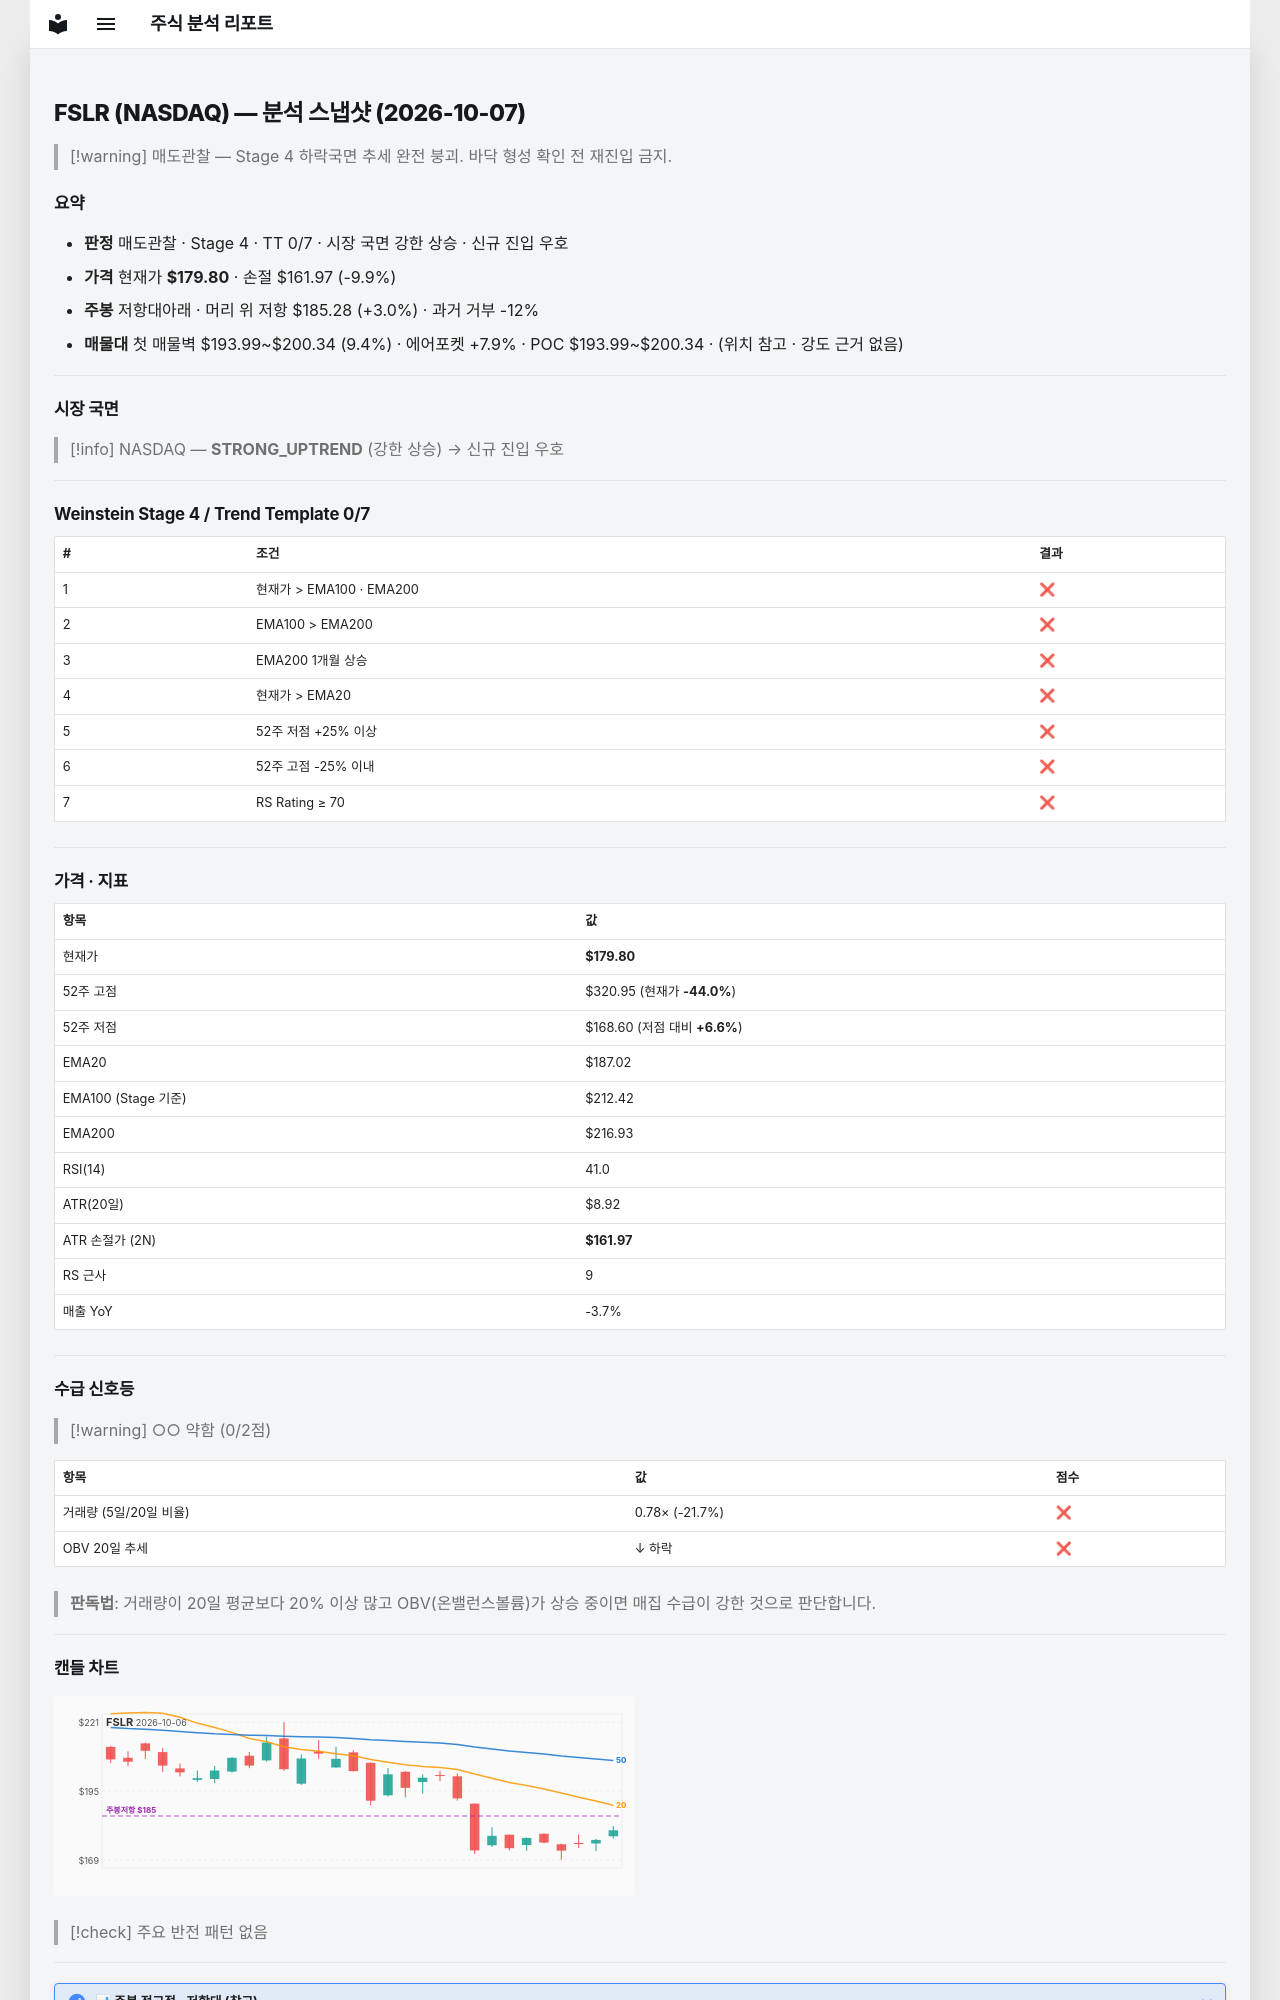

repository: soloandco/stock-reports · page: snapshots/FSLR-2026-10-07/index.html · generator: mkdocs

---
type: analysis-snapshot
title: FSLR 분석 스냅샷
ticker: FSLR
market: NASDAQ
created: 2026-10-07
updated: 2026-10-07
bar-date: 2026-10-06
verdict: 매도관찰
real-rr: 0.31
sma50-gap-pct: -3.9
weekly-position: 저항대아래
weekly-overhead-price: 185.28
weekly-overhead-pct: 3.0
stage: 4
trend-template-score: 0
tt-max: 7
ma-set: ema-20-100-200
price: 179.8000030517578
stop-price: 161.96901830305475
market-regime: STRONG_UPTREND
supply-demand-score: 0/2
supply-demand-label: 약함
status: tracking
tags:
  - stock-agent
  - watchlist
  - FSLR
  - analysis
related:
  - "[[analysis-template]]"
---

# FSLR (NASDAQ) — 분석 스냅샷 (2026-10-07)

> [!warning] 매도관찰 — Stage 4 하락국면
> 추세 완전 붕괴. 바닥 형성 확인 전 재진입 금지.

## 요약

- **판정** 매도관찰 · Stage 4 · TT 0/7 · 시장 국면 강한 상승 · 신규 진입 우호
- **가격** 현재가 **$179.80** · 손절 $161.97 (-9.9%)
- **주봉** 저항대아래 · 머리 위 저항 $185.28 (+3.0%) · 과거 거부 -12%
- **매물대** 첫 매물벽 $193.99~$200.34 (9.4%) · 에어포켓 +7.9% · POC $193.99~$200.34 · (위치 참고 · 강도 근거 없음)

---

## 시장 국면

> [!info] NASDAQ — **STRONG_UPTREND** (강한 상승) → 신규 진입 우호

---

## Weinstein Stage 4 / Trend Template 0/7

| # | 조건 | 결과 |
|---|------|------|
| 1 | 현재가 > EMA100 · EMA200 | ❌ |
| 2 | EMA100 > EMA200 | ❌ |
| 3 | EMA200 1개월 상승 | ❌ |
| 4 | 현재가 > EMA20 | ❌ |
| 5 | 52주 저점 +25% 이상 | ❌ |
| 6 | 52주 고점 -25% 이내 | ❌ |
| 7 | RS Rating ≥ 70 | ❌ |

---

## 가격 · 지표

| 항목 | 값 |
|------|---|
| 현재가 | **$179.80** |
| 52주 고점 | $320.95 (현재가 **-44.0%**) |
| 52주 저점 | $168.60 (저점 대비 **+6.6%**) |
| EMA20 | $187.02 |
| EMA100 (Stage 기준) | $212.42 |
| EMA200 | $216.93 |
| RSI(14) | 41.0 |
| ATR(20일) | $8.92 |
| ATR 손절가 (2N) | **$161.97** |
| RS 근사 | 9 |
| 매출 YoY | -3.7% |

---
## 수급 신호등

> [!warning] ○○ 약함 (0/2점)

| 항목 | 값 | 점수 |
|------|------|------|
| 거래량 (5일/20일 비율) | 0.78× (-21.7%) | ❌ |
| OBV 20일 추세 | ↓ 하락 | ❌ |

> **판독법**: 거래량이 20일 평균보다 20% 이상 많고 OBV(온밸런스볼륨)가 상승 중이면 매집 수급이 강한 것으로 판단합니다.

---
